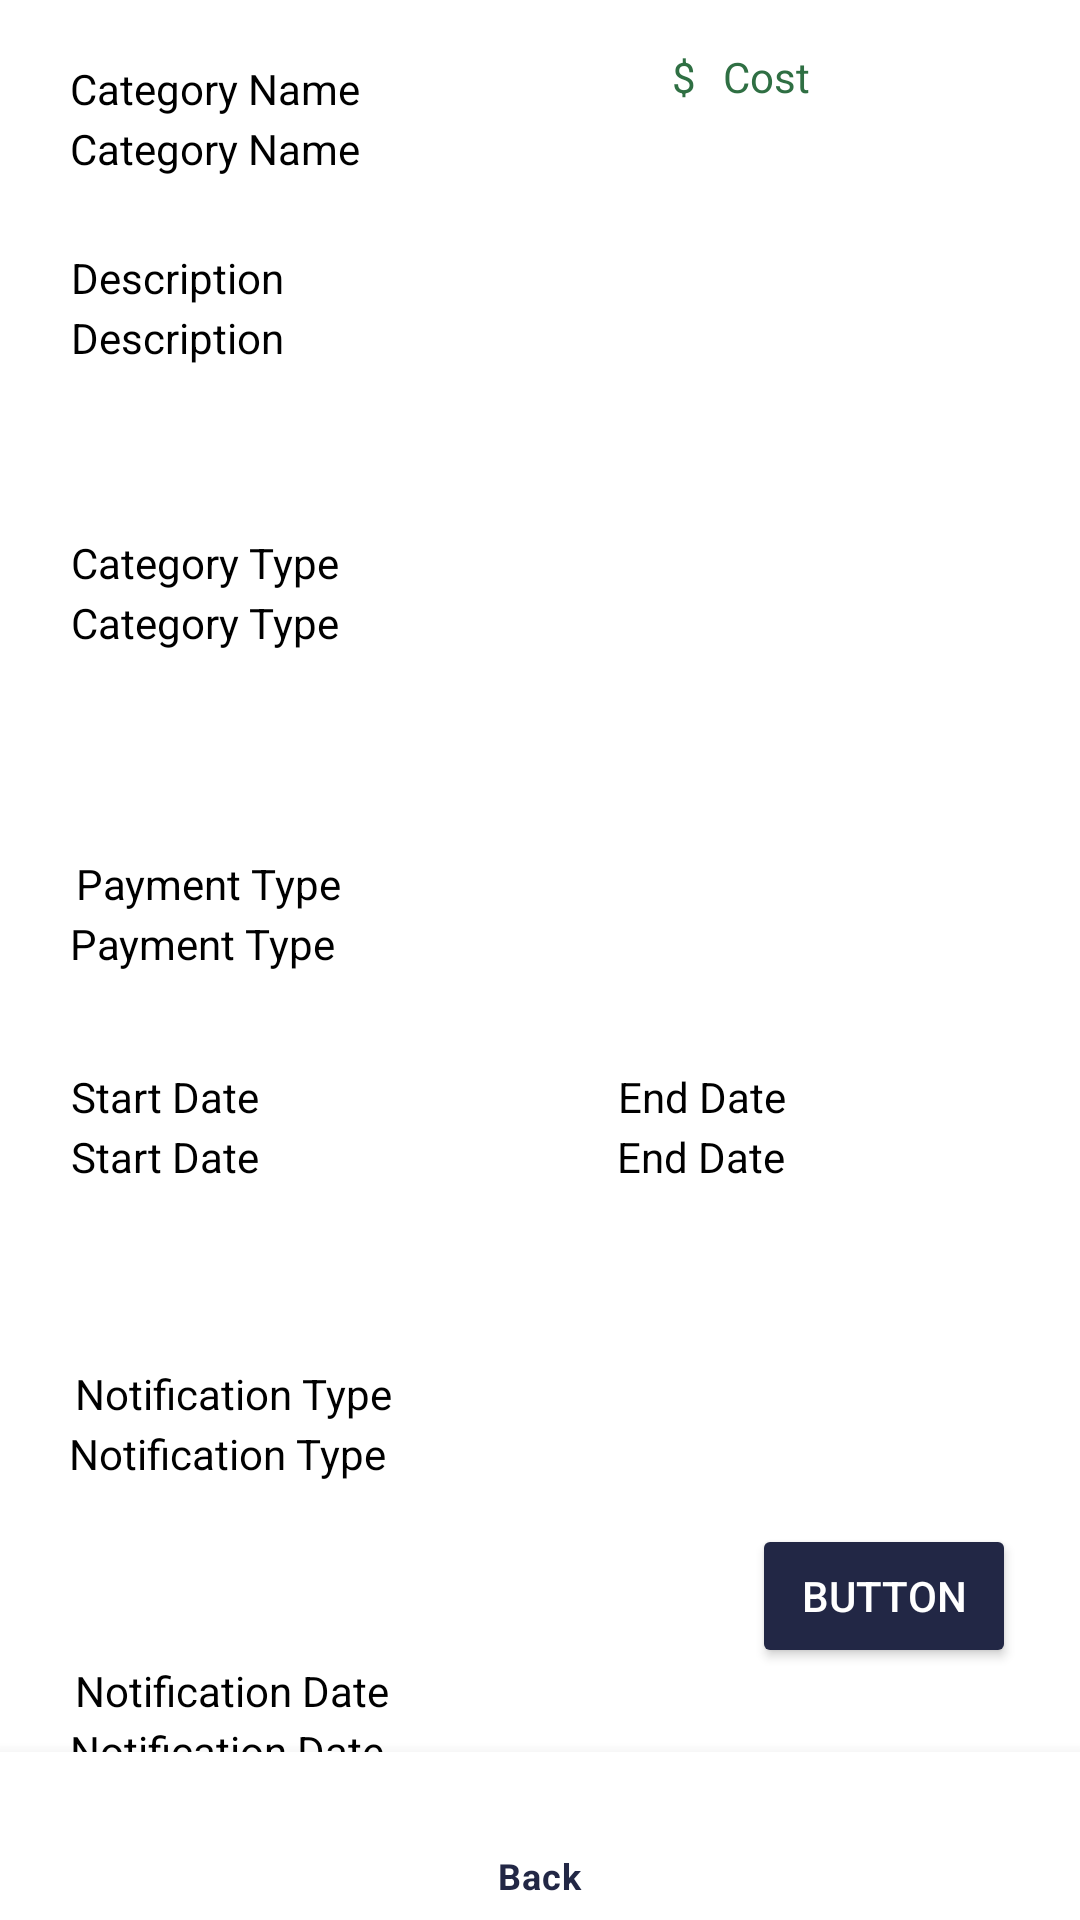

Write the Android layout XML for this screen, with the resource values it uses.
<!-- AndroidManifest.xml: application theme Theme.Parrot -->
<!-- res/layout/entry_view_expense.xml -->
<?xml version="1.0" encoding="utf-8"?>
<androidx.constraintlayout.widget.ConstraintLayout xmlns:android="http://schemas.android.com/apk/res/android"
    xmlns:app="http://schemas.android.com/apk/res-auto"
    xmlns:tools="http://schemas.android.com/tools"
    android:layout_width="match_parent"
    android:layout_height="match_parent">

    <TextView
        android:id="@+id/category_name"
        android:layout_width="wrap_content"
        android:layout_height="wrap_content"
        android:layout_marginTop="40dp"
        android:text="Category Name"
        android:textColor="@color/main_text_color"
        app:layout_constraintEnd_toEndOf="parent"
        app:layout_constraintHorizontal_bias="0.089"
        app:layout_constraintStart_toStartOf="parent"
        app:layout_constraintTop_toTopOf="parent" />

    <TextView
        android:id="@+id/category_name2"
        android:layout_width="wrap_content"
        android:layout_height="wrap_content"
        android:layout_marginTop="20dp"
        android:text="Category Name"
        android:textColor="@color/main_text_color"
        app:layout_constraintEnd_toEndOf="parent"
        app:layout_constraintHorizontal_bias="0.089"
        app:layout_constraintStart_toStartOf="parent"
        app:layout_constraintTop_toTopOf="parent" />

    <TextView
        android:id="@+id/description"
        android:layout_width="wrap_content"
        android:layout_height="wrap_content"
        android:layout_marginTop="44dp"
        android:textColor="@color/main_text_color"
        android:text="Description"
        app:layout_constraintEnd_toEndOf="parent"
        app:layout_constraintHorizontal_bias="0.082"
        app:layout_constraintStart_toStartOf="parent"
        app:layout_constraintTop_toBottomOf="@+id/category_name" />

    <TextView
        android:id="@+id/description2"
        android:layout_width="wrap_content"
        android:layout_height="wrap_content"
        android:layout_marginTop="24dp"
        android:text="Description"
        android:textColor="@color/main_text_color"
        app:layout_constraintEnd_toEndOf="parent"
        app:layout_constraintHorizontal_bias="0.082"
        app:layout_constraintStart_toStartOf="parent"
        app:layout_constraintTop_toBottomOf="@+id/category_name" />

    <TextView
        android:id="@+id/payment_amount"
        android:layout_width="wrap_content"
        android:layout_height="wrap_content"
        android:layout_marginTop="88dp"
        android:textColor="@color/main_text_color"
        android:text="Payment Type"
        app:layout_constraintEnd_toEndOf="parent"
        app:layout_constraintHorizontal_bias="0.086"
        app:layout_constraintStart_toStartOf="parent"
        app:layout_constraintTop_toBottomOf="@+id/payment_type" />

    <TextView
        android:id="@+id/payment_amount2"
        android:layout_width="wrap_content"
        android:layout_height="wrap_content"
        android:layout_marginTop="68dp"
        android:text="Payment Type"
        android:textColor="@color/main_text_color"
        app:layout_constraintEnd_toEndOf="parent"
        app:layout_constraintHorizontal_bias="0.093"
        app:layout_constraintStart_toStartOf="parent"
        app:layout_constraintTop_toBottomOf="@+id/payment_type" />

    <TextView
        android:id="@+id/payment_type"
        android:layout_width="wrap_content"
        android:layout_height="wrap_content"
        android:layout_marginTop="76dp"
        android:textColor="@color/main_text_color"
        android:text="Category Type"
        app:layout_constraintEnd_toEndOf="parent"
        app:layout_constraintHorizontal_bias="0.087"
        app:layout_constraintStart_toStartOf="parent"
        app:layout_constraintTop_toBottomOf="@+id/description" />

    <TextView
        android:id="@+id/payment_type2"
        android:layout_width="wrap_content"
        android:layout_height="wrap_content"
        android:layout_marginTop="56dp"
        android:text="Category Type"
        android:textColor="@color/main_text_color"
        app:layout_constraintEnd_toEndOf="parent"
        app:layout_constraintHorizontal_bias="0.087"
        app:layout_constraintStart_toStartOf="parent"
        app:layout_constraintTop_toBottomOf="@+id/description" />

    <TextView
        android:id="@+id/start_date"
        android:layout_width="wrap_content"
        android:layout_height="wrap_content"
        android:layout_marginTop="52dp"
        android:textColor="@color/main_text_color"
        android:text="Start Date"
        app:layout_constraintEnd_toEndOf="parent"
        app:layout_constraintHorizontal_bias="0.08"
        app:layout_constraintStart_toStartOf="parent"
        app:layout_constraintTop_toBottomOf="@+id/payment_amount" />

    <TextView
        android:id="@+id/start_date2"
        android:layout_width="wrap_content"
        android:layout_height="wrap_content"
        android:layout_marginTop="32dp"
        android:text="Start Date"
        android:textColor="@color/main_text_color"
        app:layout_constraintEnd_toEndOf="parent"
        app:layout_constraintHorizontal_bias="0.08"
        app:layout_constraintStart_toStartOf="parent"
        app:layout_constraintTop_toBottomOf="@+id/payment_amount" />

    <TextView
        android:id="@+id/end_date"
        android:layout_width="wrap_content"
        android:layout_height="wrap_content"
        android:textColor="@color/main_text_color"
        android:layout_marginTop="52dp"
        android:text="End Date"
        app:layout_constraintEnd_toEndOf="parent"
        app:layout_constraintHorizontal_bias="0.548"
        app:layout_constraintStart_toEndOf="@+id/start_date"
        app:layout_constraintTop_toBottomOf="@+id/payment_amount" />

    <TextView
        android:id="@+id/end_date2"
        android:layout_width="wrap_content"
        android:layout_height="wrap_content"
        android:layout_marginTop="32dp"
        android:text="End Date"
        android:textColor="@color/main_text_color"
        app:layout_constraintEnd_toEndOf="parent"
        app:layout_constraintHorizontal_bias="0.549"
        app:layout_constraintStart_toEndOf="@+id/start_date"
        app:layout_constraintTop_toBottomOf="@+id/payment_amount" />

    <TextView
        android:id="@+id/notification_type"
        android:layout_width="wrap_content"
        android:layout_height="wrap_content"
        android:textColor="@color/main_text_color"
        android:layout_marginTop="80dp"
        android:text="Notification Type"
        app:layout_constraintEnd_toEndOf="parent"
        app:layout_constraintHorizontal_bias="0.091"
        app:layout_constraintStart_toStartOf="parent"
        app:layout_constraintTop_toBottomOf="@+id/start_date" />

    <TextView
        android:id="@+id/notification_type2"
        android:layout_width="wrap_content"
        android:layout_height="wrap_content"
        android:layout_marginTop="60dp"
        android:text="Notification Type"
        android:textColor="@color/main_text_color"
        app:layout_constraintEnd_toEndOf="parent"
        app:layout_constraintHorizontal_bias="0.098"
        app:layout_constraintStart_toStartOf="parent"
        app:layout_constraintTop_toBottomOf="@+id/start_date" />

    <TextView
        android:id="@+id/notification_date"
        android:layout_width="wrap_content"
        android:layout_height="wrap_content"
        android:layout_marginTop="80dp"
        android:text="Notification Date"
        android:textColor="@color/main_text_color"
        app:layout_constraintEnd_toEndOf="parent"
        app:layout_constraintHorizontal_bias="0.091"
        app:layout_constraintStart_toStartOf="parent"
        app:layout_constraintTop_toBottomOf="@+id/notification_type" />

    <TextView
        android:id="@+id/notification_date2"
        android:layout_width="wrap_content"
        android:layout_height="wrap_content"
        android:layout_marginTop="60dp"
        android:text="Notification Date"
        android:textColor="@color/main_text_color"
        app:layout_constraintEnd_toEndOf="parent"
        app:layout_constraintHorizontal_bias="0.098"
        app:layout_constraintStart_toStartOf="parent"
        app:layout_constraintTop_toBottomOf="@+id/notification_type" />

    <TextView
        android:id="@+id/cost"
        android:layout_width="wrap_content"
        android:layout_height="wrap_content"
        android:layout_marginTop="16dp"
        android:textColor="@color/green"
        android:text="Cost"
        app:layout_constraintEnd_toEndOf="parent"
        app:layout_constraintHorizontal_bias="0.573"
        app:layout_constraintStart_toEndOf="@+id/category_name"
        app:layout_constraintTop_toTopOf="parent" />

    <TextView
        android:id="@+id/cost2"
        android:layout_width="wrap_content"
        android:layout_height="wrap_content"
        android:layout_marginTop="16dp"
        android:text="$"
        android:textColor="@color/green"
        app:layout_constraintEnd_toStartOf="@+id/cost"
        app:layout_constraintHorizontal_bias="0.92"
        app:layout_constraintStart_toEndOf="@+id/category_name"
        app:layout_constraintTop_toTopOf="parent" />

    <com.google.android.material.bottomnavigation.BottomNavigationView
        android:id="@+id/bottomNavigationView"
        android:layout_width="match_parent"
        android:layout_height="wrap_content"
        app:layout_constraintBottom_toBottomOf="parent"
        app:layout_constraintEnd_toEndOf="parent"
        app:layout_constraintStart_toStartOf="parent"
        app:menu="@menu/bottom_navigation_setting"/>

    <Button
        android:id="@+id/deletebutton"
        android:layout_width="wrap_content"
        android:layout_height="wrap_content"
        android:layout_marginBottom="84dp"
        android:text="Button"
        android:backgroundTint="@color/primary_color"
        android:textColor="@color/secondary_text_color"
        app:layout_constraintBottom_toBottomOf="parent"
        app:layout_constraintEnd_toEndOf="parent"
        app:layout_constraintHorizontal_bias="0.921"
        app:layout_constraintStart_toStartOf="parent" />

</androidx.constraintlayout.widget.ConstraintLayout>
<!-- resources referenced by this layout -->
<resources>
  <color name="green">#2f6f43</color>
  <color name="main_text_color">#000000</color>
  <color name="primary_color">#222745</color>
  <color name="secondary_text_color">#FFFFFFFF</color>
  <style name="Theme.Parrot" parent="Theme.MaterialComponents.DayNight.DarkActionBar">
          
          <item name="colorPrimary">@color/primary_color</item>
          <item name="colorPrimaryVariant">@color/primary_color</item>
          <item name="colorOnPrimary">@color/white</item>
          
          <item name="colorSecondary">@color/secondary_color</item>
          <item name="colorSecondaryVariant">@color/teal_700</item>
          <item name="colorOnSecondary">@color/black</item>
          
          <item name="android:statusBarColor" tools:targetApi="l">?attr/colorPrimaryVariant</item>
          
      </style>
  <color name="white">#FFFFFFFF</color>
  <color name="secondary_color">#2d3e50</color>
  <color name="teal_700">#FF018786</color>
  <color name="black">#FF000000</color>
</resources>
